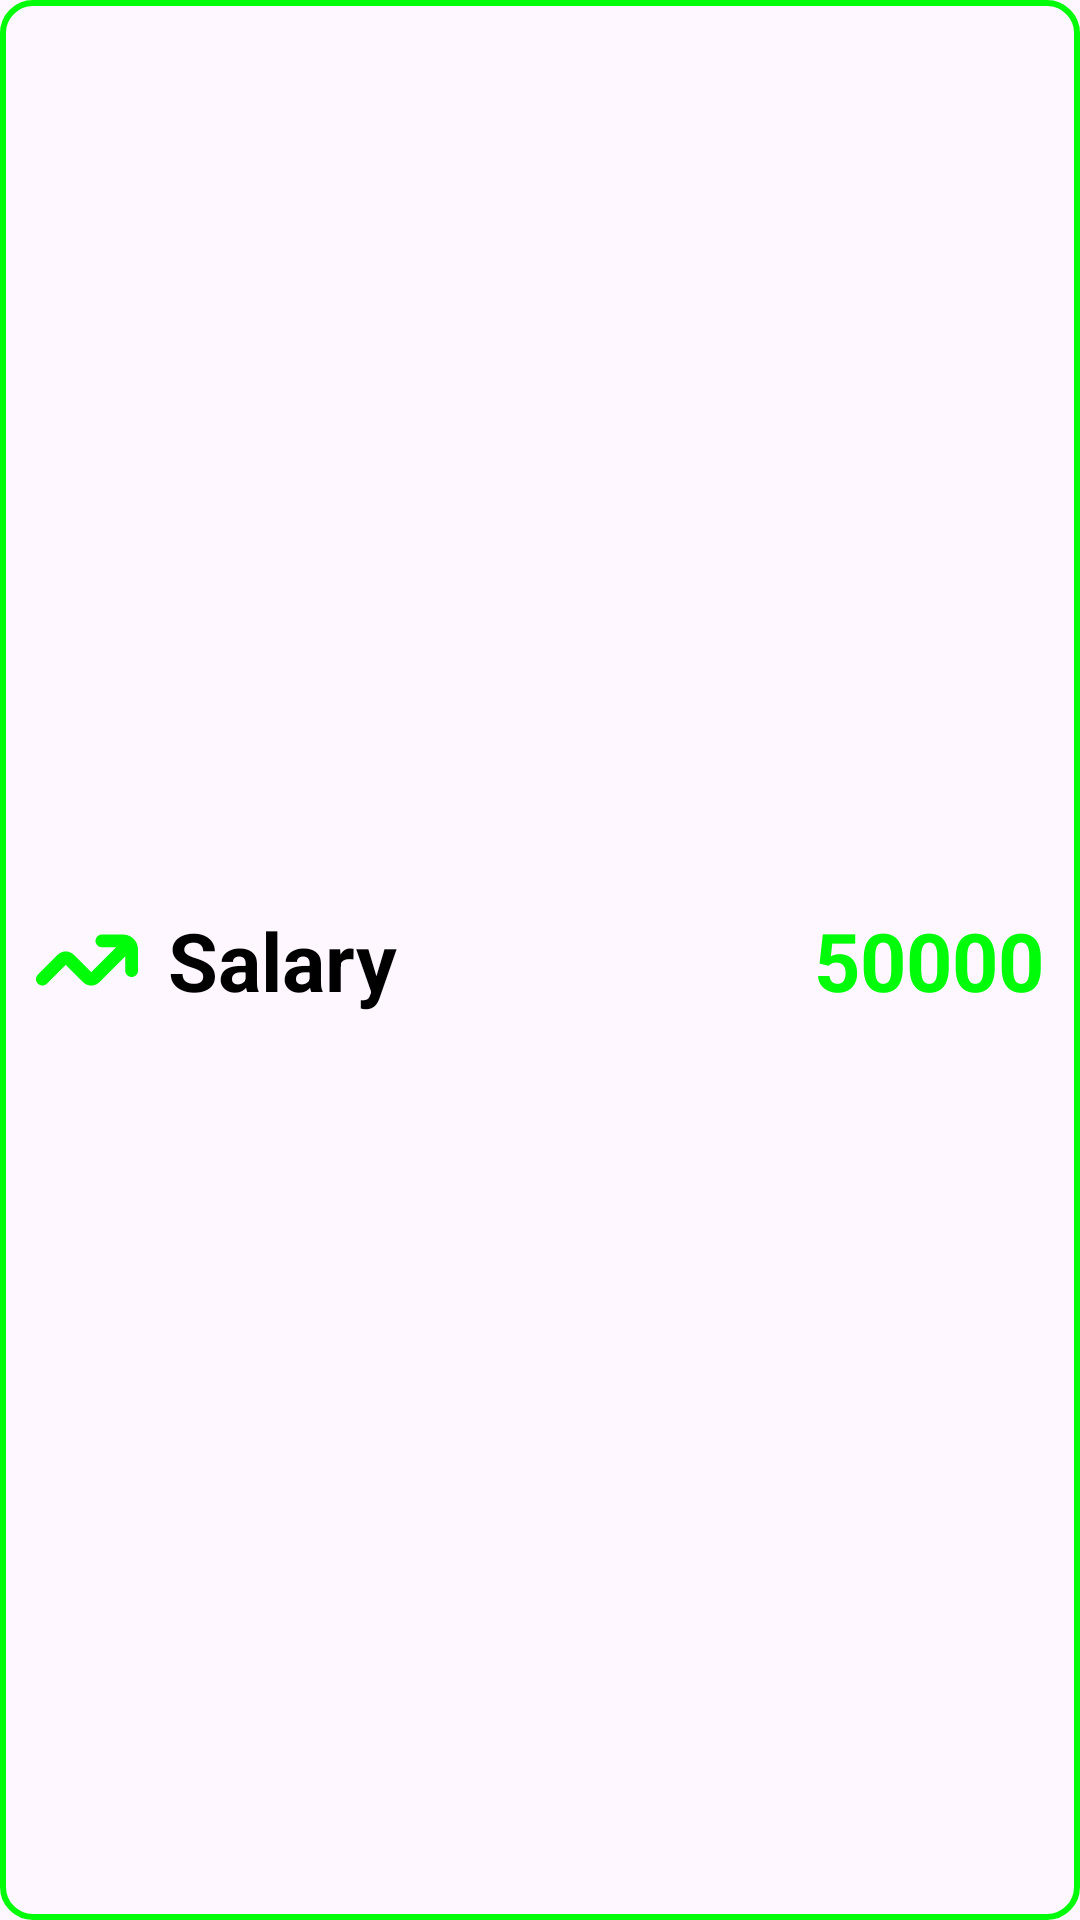

Layout XML and referenced resources for this Android screen:
<!-- AndroidManifest.xml: application theme Theme.ComesIn_GoseOut_Book -->
<!-- res/layout/income_view_layout.xml -->
<?xml version="1.0" encoding="utf-8"?>
<RelativeLayout xmlns:android="http://schemas.android.com/apk/res/android"
    xmlns:app="http://schemas.android.com/apk/res-auto"
    android:layout_width="match_parent"
    android:layout_height="70dp"
    android:background="@drawable/income_layout_bg"
    android:layout_marginTop="5dp">
    <TextView
        android:id="@+id/incomeType"
        android:layout_marginStart="12dp"
        android:layout_width="wrap_content"
        android:layout_height="match_parent"
        android:text="Salary"
        android:textSize="27sp"
        android:layout_alignParentStart="true"
        android:textStyle="bold"
        android:textColor="@color/black"
        app:drawableStartCompat="@drawable/income_icon"
        android:drawablePadding="10dp"
        android:gravity="center"/>
    <TextView
        android:id="@+id/incomeAmount"
        android:layout_marginEnd="12dp"
        android:layout_width="wrap_content"
        android:layout_height="match_parent"
        android:text="50000"
        android:textSize="27sp"
        android:layout_alignParentEnd="true"
        android:textStyle="bold"
        android:textColor="@color/green"
        android:gravity="center"
        app:drawableStartCompat="@drawable/plus_icon" />
</RelativeLayout>
<!-- resources referenced by this layout -->
<resources>
  <color name="black">#FF000000</color>
  <color name="green">#00fc08</color>
  <!-- drawable income_icon (drawable) -->
  <vector xmlns:android="http://schemas.android.com/apk/res/android" android:width="34dp" android:height="34dp"
      android:viewportWidth="24" android:viewportHeight="24"
      android:tint="@color/green">
      <path android:fillColor="@android:color/white" android:pathData="M20.5,6h-5c-.828,0-1.5,.672-1.5,1.5s.672,1.5,1.5,1.5h3.379l-5.879,5.879-4.119-4.119c-1.037-1.037-2.725-1.037-3.762,0L.439,15.439c-.586,.586-.586,1.535,0,2.121s1.535,.586,2.121,0l4.439-4.439,4.119,4.119c.519,.519,1.199,.778,1.881,.778s1.362-.26,1.881-.778l6.119-6.119v3.379c0,.828,.672,1.5,1.5,1.5s1.5-.672,1.5-1.5v-5c0-1.93-1.57-3.5-3.5-3.5Z"/></vector>
  <!-- drawable income_layout_bg (drawable) -->
  <?xml version="1.0" encoding="utf-8"?>
  <shape xmlns:android="http://schemas.android.com/apk/res/android"
      android:shape="rectangle">
      <corners android:radius="10dp"/>
      <stroke android:color="@color/green" android:width="2dp"/>
  
  </shape>
  <style name="Theme.ComesIn_GoseOut_Book" parent="Base.Theme.ComesIn_GoseOut_Book" />
  <style name="Base.Theme.ComesIn_GoseOut_Book" parent="Theme.Material3.DayNight.NoActionBar">
          
          
      </style>
</resources>
